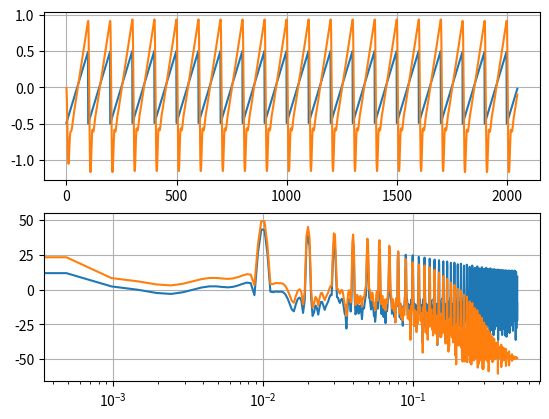
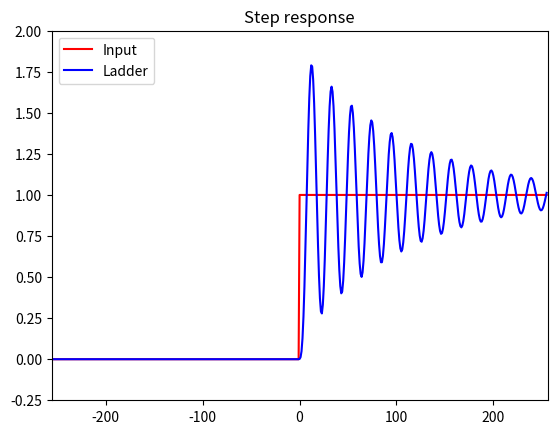

Here is the Python script that generated these plots, in order:
#!/usr/bin/env python3

"""
Ladder filter ported from Teemu Voipo's C code
http://www.kvraudio.com/forum/viewtopic.php?f=33&t=349859
"""

# Original C header:
""""
//// LICENSE TERMS: Copyright 2012 Teemu Voipio
//
// You can use this however you like for pretty much any purpose,
// as long as you don't claim you wrote it. There is no warranty.
//
// Distribution of substantial portions of this code in source form
// must include this copyright notice and list of conditions.
""" 

from math import pi, cos, sin, atan2, sqrt, floor, ceil, tan, tanh
import numpy as np
import matplotlib.pyplot as plt


# Vectorized
def tanhXdX(x):
	a = np.square(x)
	numer = (a+105.0)*a + 945.0
	denom = (15.0*a + 420.0)*a + 945.0
	return numer / denom

	
class TransistorLadder:
	
	def __init__(self):
		self.zi = 0
		self.s = np.zeros(4)
		
		self.recover_gain = True
	
	def process(self, input, cutoff, resonance):
		
		# Prewarp
		f = tan(pi * cutoff)
		
		r = (40.0 / 9.0) * resonance
		
		n_samp = len(input)
		
		out = np.zeros(n_samp)
		
		for n, samp in enumerate(input):
			
			# Input with half delay, for nonlinearities
			ih = 0.5 * (samp + self.zi)
			self.zi = samp
			
			# Evaluate the nonlinear gains
			t0 = tanhXdX(ih - r * self.s[3])
			t1 = tanhXdX(self.s[0])
			t2 = tanhXdX(self.s[1])
			t3 = tanhXdX(self.s[2])
			t4 = tanhXdX(self.s[3])
			
			# g# the denominators for solutiosn of individual stages
			g0 = 1 / (1 + f*t1)
			g1 = 1 / (1 + f*t2)
			g2 = 1 / (1 + f*t3)
			g3 = 1 / (1 + f*t4)
			
			# f# are just factored out of the feedback solution
			f3 = f*t3*g3
			f2 = f*t2*g2*f3
			f1 = f*t1*g1*f2
			f0 = f*t0*g0*f1
			
			# solve feedback
			y3 = g3*self.s[3] + f3*g2*self.s[2] + f2*g1*self.s[1] + f1*g0*self.s[0] + f0*samp
			y3 /= (1 + r*f0)
			
			# Then solve the ramining outputs (with the nonlinear gains here)
			xx = t0*(samp - r*y3)
			y0 = t1*g0*(self.s[0]+ f*xx)
			y1 = t2*g1*(self.s[1] + f*y0)
			y2 = t3*g2*(self.s[2] + f*y1)
			
			# Update state
			self.s[0] += 2*f * (xx - y0)
			self.s[1] += 2*f * (y0 - y1)
			self.s[2] += 2*f * (y1 - y2)
			self.s[3] += 2*f * (y2 - t4*y3)
			
			out[n] = y3
		
		if self.recover_gain:
			out *= (1 + r)
		
		return out


def gen_phase(freq, n_samp, start_phase=0.0):
	
	if (freq <= 0.0) or (freq >= 0.5):
		print("Warning: freq out of range %f" % freq)

	# This could be vectorized, but that's hard to do without internet access right now ;)
	ph = np.zeros(n_samp)
	phase = start_phase
	for n in range(n_samp):
		phase += freq
		ph[n] = phase
	
	ph = np.mod(ph, 1.0)
	
	return ph


def atodb(Y, norm=True):
	Y = 20*np.log10(abs(Y))
	if norm:
		Y -= np.max(Y)
	return Y


def fft(x, window=True):
	if window:
		return np.fft.fft(x * np.hamming(len(x)))
	else:
		return np.fft.fft(x)


def plot_wave(n_samp=2048):
	tl = TransistorLadder()
	
	gain = 2.0
	
	freq = 0.01
	fc = 0.1
	resonance = 0.25
	
	ph = gen_phase(freq, n_samp)
	
	x = ph - 0.5
	y = tl.process(x*gain, fc, resonance)
	
	t = np.arange(n_samp)
	
	X = atodb(fft(x, window=True), norm=False)
	Y = atodb(fft(y, window=True), norm=False)
	f = np.arange(n_samp) / n_samp
	
	plt.figure()
	
	plt.subplot(211)
	plt.plot(t, x, t, y)
	plt.grid()
	
	plt.subplot(212)
	#plt.plot(f, Y)
	plt.semilogx(f[0:n_samp//2], X[0:n_samp//2], f[0:n_samp//2], Y[0:n_samp//2])
	plt.grid()
	#plt.xlim([0, 0.5])


def plot_step(n_samp=512, fc=0.05, resonance=0.25, amplitude=0.1, n_iter=4):
	n = np.arange(-n_samp//2,n_samp//2)
	x = np.concatenate((np.zeros(n_samp//2), np.zeros(n_samp//2) + 1.0))
	
	tl = TransistorLadder()
	
	y_lad = tl.process(x*amplitude, fc, resonance)/amplitude
	
	plt.figure()

	plt.plot(n, x, 'r-', n, y_lad, 'b-')
	plt.title('Step response')
	plt.legend(['Input', 'Ladder'], loc='upper left')
	plt.grid()
	if(resonance < 0.9):
		plt.ylim([-0.25, 2.0])
	plt.xlim([-n_samp/2, n_samp/2])

	plt.grid()


def freq_sweep(n_freq=128, n_samp=1024, fc=0.1, resonance=0.25, amplitude=0.1, n_iter=4):
	
	freqs = 0.5 * np.arange(n_freq) / n_freq
	#freqs = np.logspace(np.log10(0.001), np.log10(0.25), n_freq)
	
	Y_lad = np.zeros(n_freq)
	Y_ota = np.zeros(n_freq)
	
	for n, f in enumerate(freqs):
		
		x = (amplitude * np.sin(2*pi*gen_phase(f, n_samp))) if (f != 0) else (amplitude + np.zeros(n_samp))
		
		tl = TransistorLadder()
		
		y_lad = tl.process(x, fc, resonance)
		
		x_rms = sqrt(np.mean(np.square(x)))
		y_lad_rms = sqrt(np.mean(np.square(y_lad)))
		
		Y_lad[n] = y_lad_rms/x_rms if (x_rms != 0.0) else 1.0
	
	Y_lad = atodb(Y_lad, norm=False)
	
	plt.figure()
	plt.semilogx(freqs, Y_lad, '.-')
	plt.ylim([-40,20])
	plt.grid()
	plt.title("fc=%.2f, Res=%.2f" % (fc, resonance))


def plot(args=None):
	
	n_iter = 8
	resonance=0.8
	amp=0.1
	
	plot_wave()
	plot_step(n_iter=n_iter, resonance=resonance, amplitude=amp)
	#freq_sweep(n_iter=n_iter, resonance=resonance, amplitude=amp)
	
	plt.show()


def main(args=None):
	plot()


if __name__ == "__main__":
	main()
